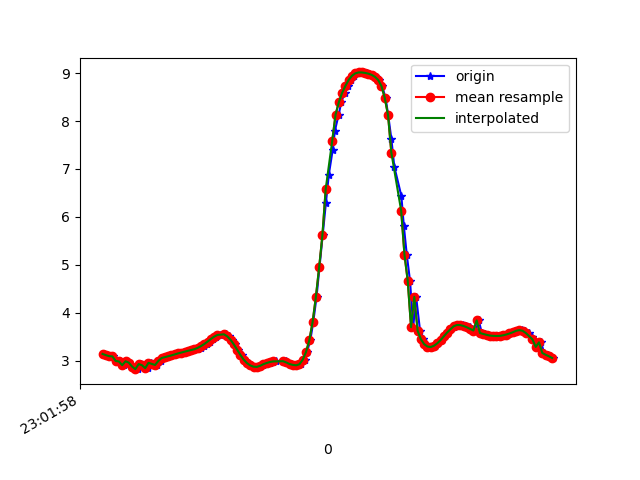

Values plotted in this chart, from the file beside it:
1617836519109, 532162671046330, 3.142373, -4.6932144, 8.008699
1617836519127, 532162690277100, 3.117, -4.666, 8.034
1617836519147, 532162709507870, 3.095, -4.806, 7.96
1617836519166, 532162728738640, 3.091, -4.778, 7.978
1617836519185, 532162747969410, 2.995, -4.88, 7.953
1617836519205, 532162767200180, 2.985, -4.824, 7.991
1617836519230, 532162786430950, 2.908, -4.809, 8.029
1617836519242, 532162805661720, 2.988, -4.764, 8.026
1617836519262, 532162824892490, 2.96, -4.693, 8.078
1617836519280, 532162844123260, 2.88, -4.798, 8.045
1617836519298, 532162863354030, 2.879, -4.709, 8.098
1617836519318, 532162882584800, 2.824, -4.681, 8.133
1617836519337, 532162901815570, 2.931, -4.703, 8.083
1617836519356, 532162921046340, 2.907, -4.636, 8.13
1617836519375, 532162940277110, 2.845, -4.656, 8.141
1617836519394, 532162959507880, 2.956, -4.613, 8.125
1617836519414, 532162978738650, 2.935, -4.565, 8.16
1617836519432, 532162997969420, 2.912, -4.697, 8.093
1617836519454, 532163017200190, 2.996, -4.677, 8.074
1617836519470, 532163036430960, 3.057, -4.686, 8.045
1617836519492, 532163055661730, 3.075, -4.673, 8.047
1617836519508, 532163074892500, 3.091, -4.659, 8.049
1617836519528, 532163094123270, 3.111, -4.641, 8.051
1617836519552, 532163113354040, 3.133, -4.628, 8.05
1617836519565, 532163132584810, 3.153, -4.619, 8.047
1617836519585, 532163151815580, 3.171, -4.608, 8.047
1617836519605, 532163171046350, 3.189, -4.589, 8.051
1617836519622, 532163190277120, 3.207, -4.569, 8.055
1617836519642, 532163209507890, 3.223, -4.552, 8.058
1617836519660, 532163228738660, 3.235, -4.539, 8.06
1617836519679, 532163247969430, 3.246, -4.54, 8.055
1617836519698, 532163267200200, 3.269, -4.555, 8.038
1617836519718, 532163286430970, 3.306, -4.564, 8.017
1617836519736, 532163305661740, 3.349, -4.547, 8.009
1617836519755, 532163324892510, 3.4, -4.507, 8.011
1617836519775, 532163344123280, 3.453, -4.463, 8.012
1617836519793, 532163363354050, 3.502, -4.434, 8.007
1617836519813, 532163382584820, 3.538, -4.427, 7.995
1617836519842, 532163401815590, 3.555, -4.433, 7.985
1617836519851, 532163421046360, 3.548, -4.455, 7.975
1617836519869, 532163440277130, 3.508, -4.49, 7.973
1617836519888, 532163459507900, 3.438, -4.533, 7.979
1617836519909, 532163478738670, 3.342, -4.581, 7.993
1617836519927, 532163497969440, 3.233, -4.623, 8.013
1617836519948, 532163517200210, 3.122, -4.66, 8.036
1617836519965, 532163536430980, 3.024, -4.686, 8.058
1617836519988, 532163555661750, 2.951, -4.702, 8.076
1617836520003, 532163574892520, 2.903, -4.704, 8.092
1617836520022, 532163594123290, 2.876, -4.693, 8.108
1617836520041, 532163613354060, 2.872, -4.675, 8.12
1617836520060, 532163632584830, 2.884, -4.656, 8.127
1617836520079, 532163651815600, 2.904, -4.635, 8.131
1617836520099, 532163671046370, 2.928, -4.614, 8.135
1617836520118, 532163690277140, 2.953, -4.59, 8.14
1617836520136, 532163709507910, 2.973, -4.567, 8.145
1617836520155, 532163728738680, 2.986, -4.545, 8.153
1617836520201, 532163747969450, 2.992, -4.524, 8.162
1617836520218, 532163767200220, 2.989, -4.505, 8.174
1617836520221, 532163786430990, 2.974, -4.476, 8.195
1617836520231, 532163805661760, 2.954, -4.424, 8.231
1617836520251, 532163824892530, 2.931, -4.357, 8.274
... 83 more rows
